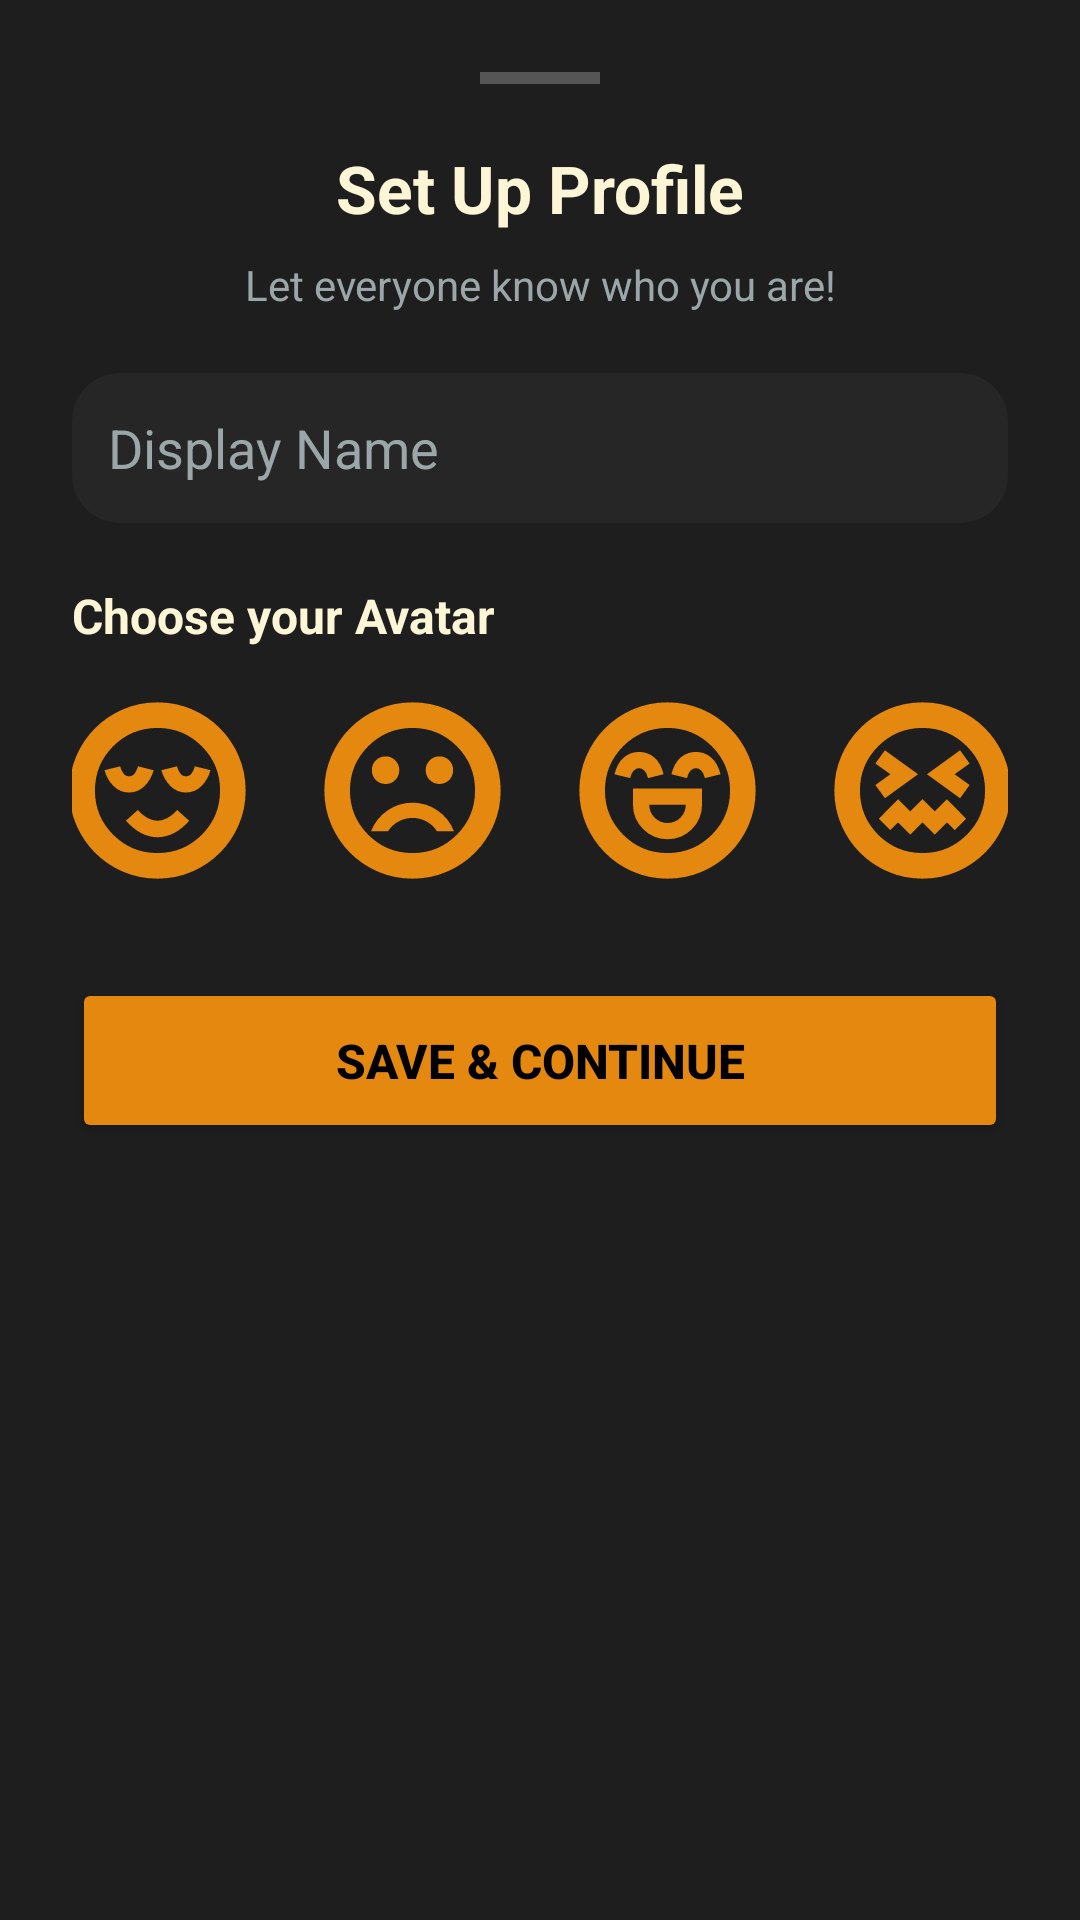

The Android layout XML behind this screen, and the referenced resources:
<!-- AndroidManifest.xml: application theme Theme.App.Starting -->
<!-- res/layout/layout_bottom_sheet_setup_profile.xml -->
<?xml version="1.0" encoding="utf-8"?>
<LinearLayout xmlns:android="http://schemas.android.com/apk/res/android"
    xmlns:app="http://schemas.android.com/apk/res-auto"
    android:layout_width="match_parent"
    android:layout_height="wrap_content"
    android:background="#1E1E1E"
    android:orientation="vertical"
    android:padding="24dp">

    <View
        android:layout_width="40dp"
        android:layout_height="4dp"
        android:layout_gravity="center_horizontal"
        android:layout_marginBottom="20dp"
        android:background="#555555" />

    <TextView
        android:layout_width="match_parent"
        android:layout_height="wrap_content"
        android:layout_marginBottom="8dp"
        android:text="Set Up Profile"
        android:textAlignment="center"
        android:textColor="@color/primary_white"
        android:textSize="22sp"
        android:textStyle="bold" />

    <TextView
        android:layout_width="match_parent"
        android:layout_height="wrap_content"
        android:layout_marginBottom="20dp"
        android:text="Let everyone know who you are!"
        android:textAlignment="center"
        android:textColor="@color/secondary_white"
        android:textSize="14sp" />

    <EditText
        android:id="@+id/edt_setup_name"
        android:layout_width="match_parent"
        android:layout_height="50dp"
        android:layout_marginBottom="20dp"
        android:background="@drawable/bg_rounded_card"
        android:hint="Display Name"
        android:inputType="textPersonName"
        android:padding="12dp"
        android:textColor="@color/primary_white"
        android:textColorHint="@color/secondary_white" />

    <TextView
        android:layout_width="match_parent"
        android:layout_height="wrap_content"
        android:layout_marginBottom="15dp"
        android:text="Choose your Avatar"
        android:textColor="@color/primary_white"
        android:textSize="16sp"
        android:textStyle="bold" />

    <LinearLayout
        android:layout_width="match_parent"
        android:layout_height="wrap_content"
        android:layout_marginBottom="30dp"
        android:gravity="center"
        android:orientation="horizontal">

        <ImageButton
            android:id="@+id/avatar_option_1"
            android:layout_width="65dp"
            android:layout_height="65dp"
            android:layout_marginHorizontal="10dp"
            android:background="@android:color/transparent"
            android:scaleType="centerCrop"
            app:srcCompat="@drawable/icon_avata_1" />

        <ImageButton
            android:id="@+id/avatar_option_2"
            android:layout_width="65dp"
            android:layout_height="65dp"
            android:layout_marginHorizontal="10dp"
            android:background="@android:color/transparent"
            android:scaleType="centerCrop"
            app:srcCompat="@drawable/icon_avata_2" />

        <ImageButton
            android:id="@+id/avatar_option_3"
            android:layout_width="65dp"
            android:layout_height="65dp"
            android:layout_marginHorizontal="10dp"
            android:background="@android:color/transparent"
            android:scaleType="centerCrop"
            app:srcCompat="@drawable/icon_avata_3" />

        <ImageButton
            android:id="@+id/avatar_option_4"
            android:layout_width="65dp"
            android:layout_height="65dp"
            android:layout_marginHorizontal="10dp"
            android:background="@android:color/transparent"
            android:scaleType="centerCrop"
            app:srcCompat="@drawable/icon_avata_4" />

    </LinearLayout>

    <Button
        android:id="@+id/btn_setup_save"
        android:layout_width="match_parent"
        android:layout_height="55dp"
        android:backgroundTint="@color/primary_orange"
        android:text="Save &amp; Continue"
        android:textColor="@color/black"
        android:textSize="16sp"
        android:textStyle="bold" />

</LinearLayout>
<!-- resources referenced by this layout -->
<resources>
  <color name="black">#FF000000</color>
  <color name="primary_orange">#E48810</color>
  <color name="primary_white">#FDF6D6</color>
  <color name="secondary_white">#9AA6A8</color>
  <!-- drawable bg_rounded_card (drawable) -->
  <?xml version="1.0" encoding="utf-8"?>
  <shape xmlns:android="http://schemas.android.com/apk/res/android">
      <solid android:color="@color/bg_surface"/>
      <corners android:radius="16dp" />
  </shape>
  <!-- drawable icon_avata_2 (drawable) -->
  <vector xmlns:android="http://schemas.android.com/apk/res/android"
      android:width="24dp"
      android:height="24dp"
      android:viewportWidth="960"
      android:viewportHeight="960">
    <path
        android:fillColor="@color/primary_orange"
        android:pathData="M612,448Q641,448 660.5,428.5Q680,409 680,380Q680,351 660.5,331.5Q641,312 612,312Q584,312 564.5,332Q545,352 545,380Q545,408 564.5,428Q584,448 612,448ZM348,448Q376,448 395.5,428Q415,408 415,380Q415,352 395.5,332Q376,312 348,312Q319,312 299.5,331.5Q280,351 280,380Q280,409 299.5,428.5Q319,448 348,448ZM356.5,578.5Q301,617 276,680L360,680Q380,649 412,632Q444,615 480,615Q516,615 548,632Q580,649 600,680L684,680Q659,617 603.5,578.5Q548,540 480,540Q412,540 356.5,578.5ZM311,880Q232,846 173,787Q114,728 80,649Q46,570 46,480Q46,390 80,311Q114,232 173,173Q232,114 311,80Q390,46 480,46Q570,46 649,80Q728,114 787,173Q846,232 880,311Q914,390 914,480Q914,570 880,649Q846,728 787,787Q728,846 649,880Q570,914 480,914Q390,914 311,880ZM480,480Q480,480 480,480Q480,480 480,480Q480,480 480,480Q480,480 480,480Q480,480 480,480Q480,480 480,480Q480,480 480,480Q480,480 480,480ZM698,698Q788,608 788,480Q788,352 698,262Q608,172 480,172Q352,172 262,262Q172,352 172,480Q172,608 262,698Q352,788 480,788Q608,788 698,698Z"/>
  </vector>
  <!-- drawable icon_avata_4 (drawable) -->
  <vector xmlns:android="http://schemas.android.com/apk/res/android"
      android:width="24dp"
      android:height="24dp"
      android:viewportWidth="960"
      android:viewportHeight="960">
    <path
        android:fillColor="@color/primary_orange"
        android:pathData="M295,518L458,400L295,282L248,347L322,400L248,453L295,518ZM665,518L712,453L638,400L712,347L665,282L502,400L665,518ZM420,697L480,637L540,697L600,637L639,675L695,619L600,523L540,583L480,523L420,583L360,523L265,619L321,675L360,637L420,697ZM311,880Q232,846 173,787Q114,728 80,649Q46,570 46,480Q46,390 80,311Q114,232 173,173Q232,114 311,80Q390,46 480,46Q570,46 649,80Q728,114 787,173Q846,232 880,311Q914,390 914,480Q914,570 880,649Q846,728 787,787Q728,846 649,880Q570,914 480,914Q390,914 311,880ZM480,480Q480,480 480,480Q480,480 480,480Q480,480 480,480Q480,480 480,480Q480,480 480,480Q480,480 480,480Q480,480 480,480Q480,480 480,480ZM698,698Q788,608 788,480Q788,352 698,262Q608,172 480,172Q352,172 262,262Q172,352 172,480Q172,608 262,698Q352,788 480,788Q608,788 698,698Z"/>
  </vector>
  <style name="Theme.App.Starting" parent="Theme.QuizByAI" tools:targetApi="31">
          <item name="android:windowSplashScreenBackground">#000000</item>
  
          <item name="android:windowSplashScreenAnimatedIcon">@mipmap/ic_launcher_round</item>
      </style>
  <color name="bg_surface">#262626</color>
  <style name="Theme.QuizByAI" parent="Base.Theme.QuizByAI" />
  <style name="Base.Theme.QuizByAI" parent="Theme.Material3.DayNight.NoActionBar">
          
          
      </style>
</resources>
